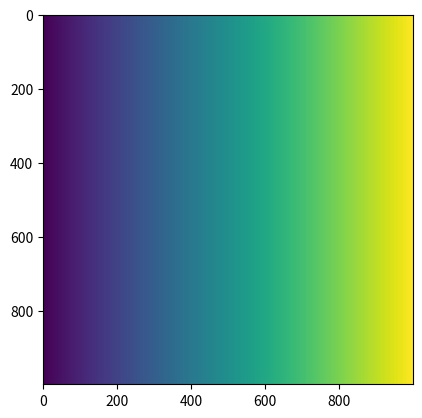

This figure's Python source:
import numpy as np
import matplotlib.pyplot as plt

points = np.arange(-5,5,0.01)

dx, dy = np.meshgrid(points, points)
print(dx)

plt.imshow(dx)
